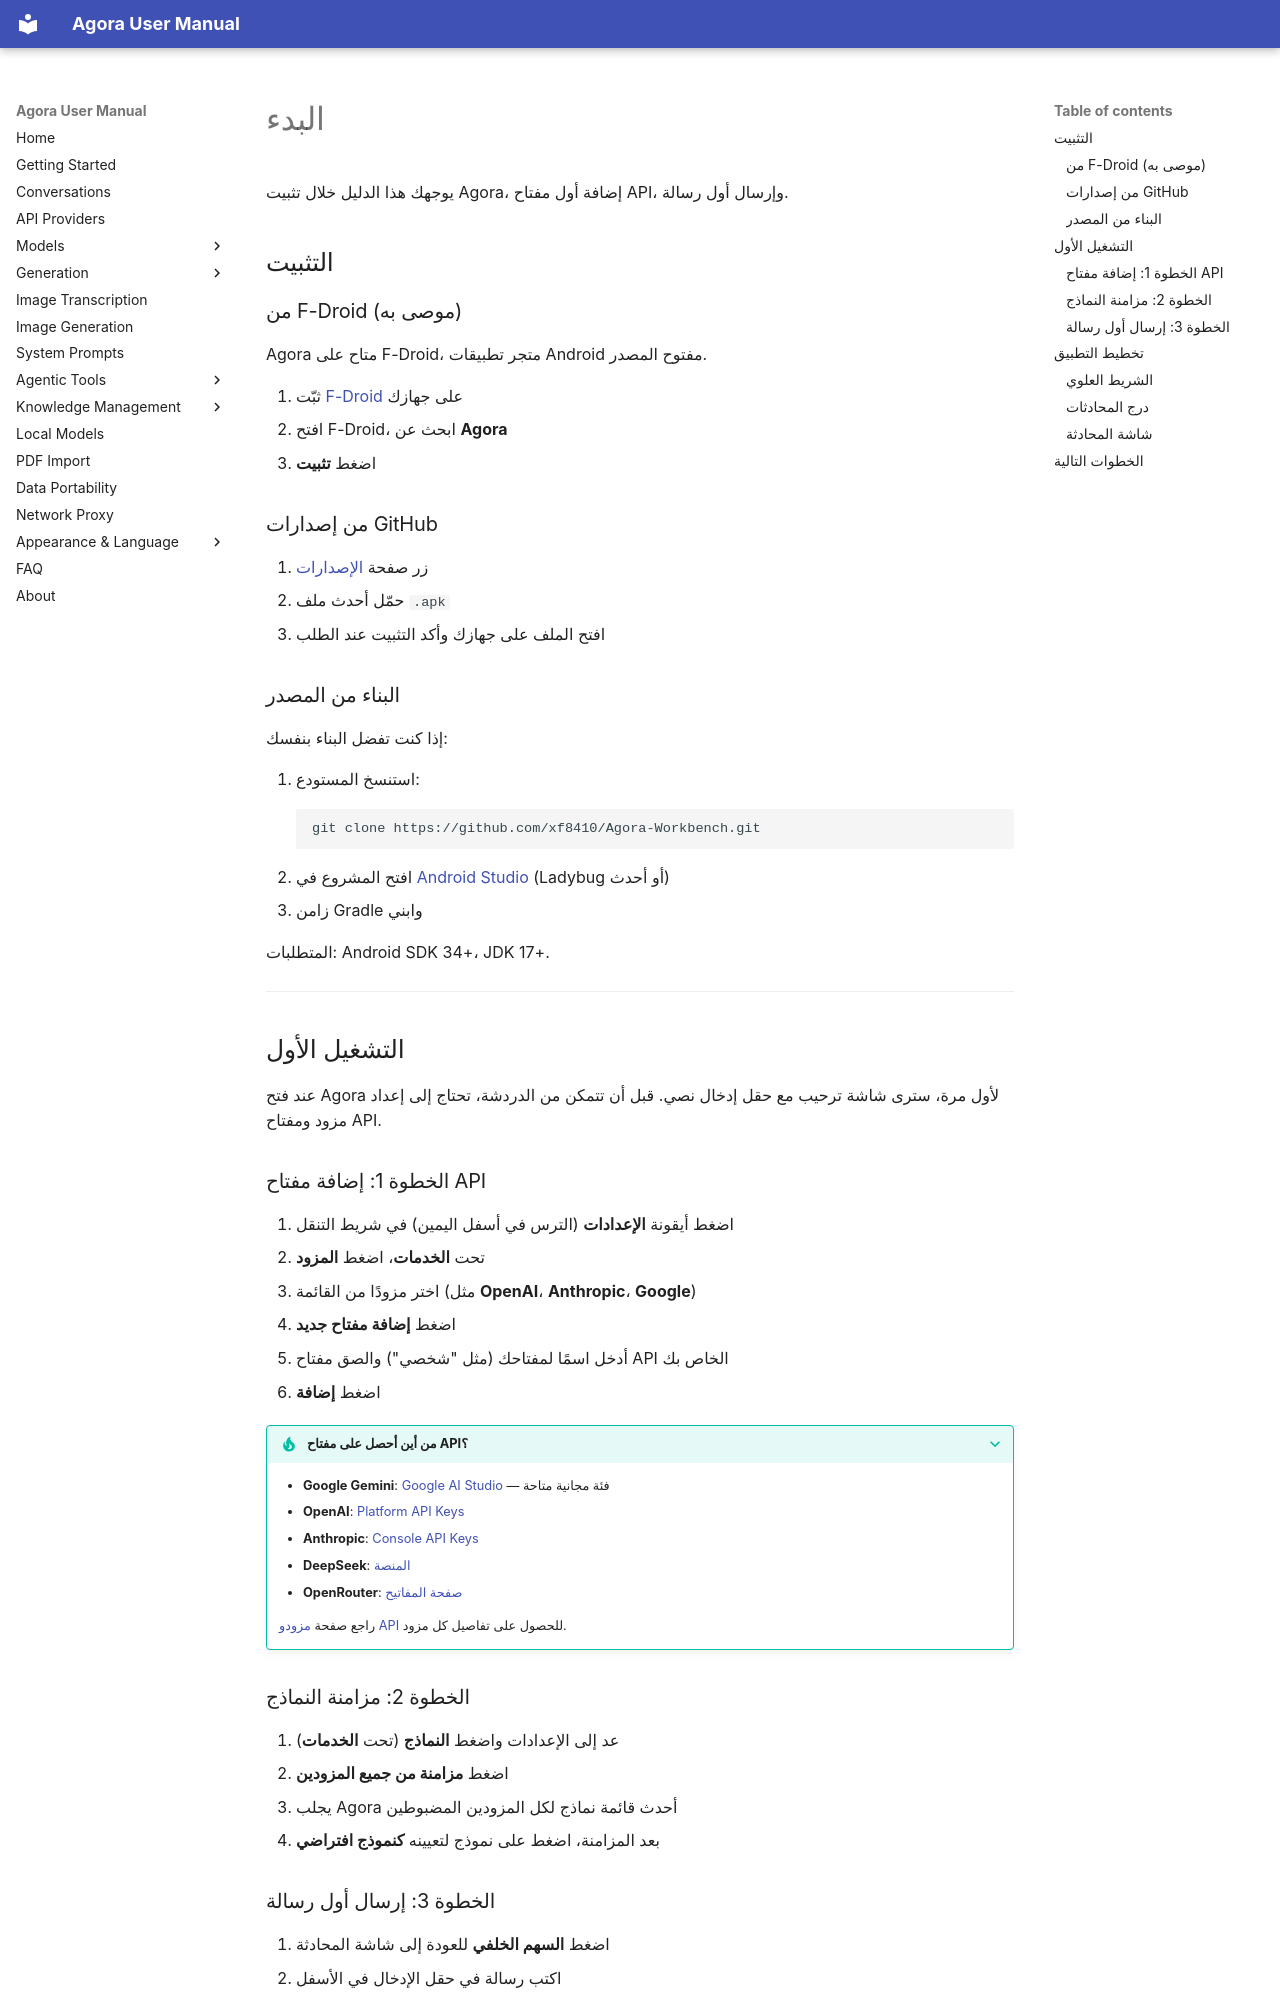

repository: xf8410/Agora-Workbench · page: ar/getting-started/index.html · generator: mkdocs

# البدء

يوجهك هذا الدليل خلال تثبيت Agora، إضافة أول مفتاح API، وإرسال أول رسالة.

## التثبيت

### من F-Droid (موصى به)

Agora متاح على F-Droid، متجر تطبيقات Android مفتوح المصدر.

1. ثبّت [F-Droid](https://f-droid.org/) على جهازك
2. افتح F-Droid، ابحث عن **Agora**
3. اضغط **تثبيت**

### من إصدارات GitHub

1. زر صفحة [الإصدارات](https://github.com/xf8410/Agora-Workbench/releases)
2. حمّل أحدث ملف `.apk`
3. افتح الملف على جهازك وأكد التثبيت عند الطلب

### البناء من المصدر

إذا كنت تفضل البناء بنفسك:

1. استنسخ المستودع:
   ```
   git clone https://github.com/xf8410/Agora-Workbench.git
   ```
2. افتح المشروع في [Android Studio](https://developer.android.com/studio) (Ladybug أو أحدث)
3. زامن Gradle وابني

المتطلبات: Android SDK 34+، JDK 17+.

---

## التشغيل الأول

عند فتح Agora لأول مرة، سترى شاشة ترحيب مع حقل إدخال نصي. قبل أن تتمكن من الدردشة، تحتاج إلى إعداد مزود ومفتاح API.

### الخطوة 1: إضافة مفتاح API

1. اضغط أيقونة **الإعدادات** (الترس في أسفل اليمين) في شريط التنقل
2. تحت **الخدمات**، اضغط **المزود**
3. اختر مزودًا من القائمة (مثل **OpenAI**، **Anthropic**، **Google**)
4. اضغط **إضافة مفتاح جديد**
5. أدخل اسمًا لمفتاحك (مثل "شخصي") والصق مفتاح API الخاص بك
6. اضغط **إضافة**

??? tip "من أين أحصل على مفتاح API؟"
    - **Google Gemini**: [Google AI Studio](https://aistudio.google.com/apikey) — فئة مجانية متاحة
    - **OpenAI**: [Platform API Keys](https://platform.openai.com/api-keys)
    - **Anthropic**: [Console API Keys](https://console.anthropic.com/)
    - **DeepSeek**: [المنصة](https://platform.deepseek.com/)
    - **OpenRouter**: [صفحة المفاتيح](https://openrouter.ai/keys)

    راجع صفحة [مزودو API](provider.md) للحصول على تفاصيل كل مزود.

### الخطوة 2: مزامنة النماذج

1. عد إلى الإعدادات واضغط **النماذج** (تحت **الخدمات**)
2. اضغط **مزامنة من جميع المزودين**
3. يجلب Agora أحدث قائمة نماذج لكل المزودين المضبوطين
4. بعد المزامنة، اضغط على نموذج لتعيينه **كنموذج افتراضي**
